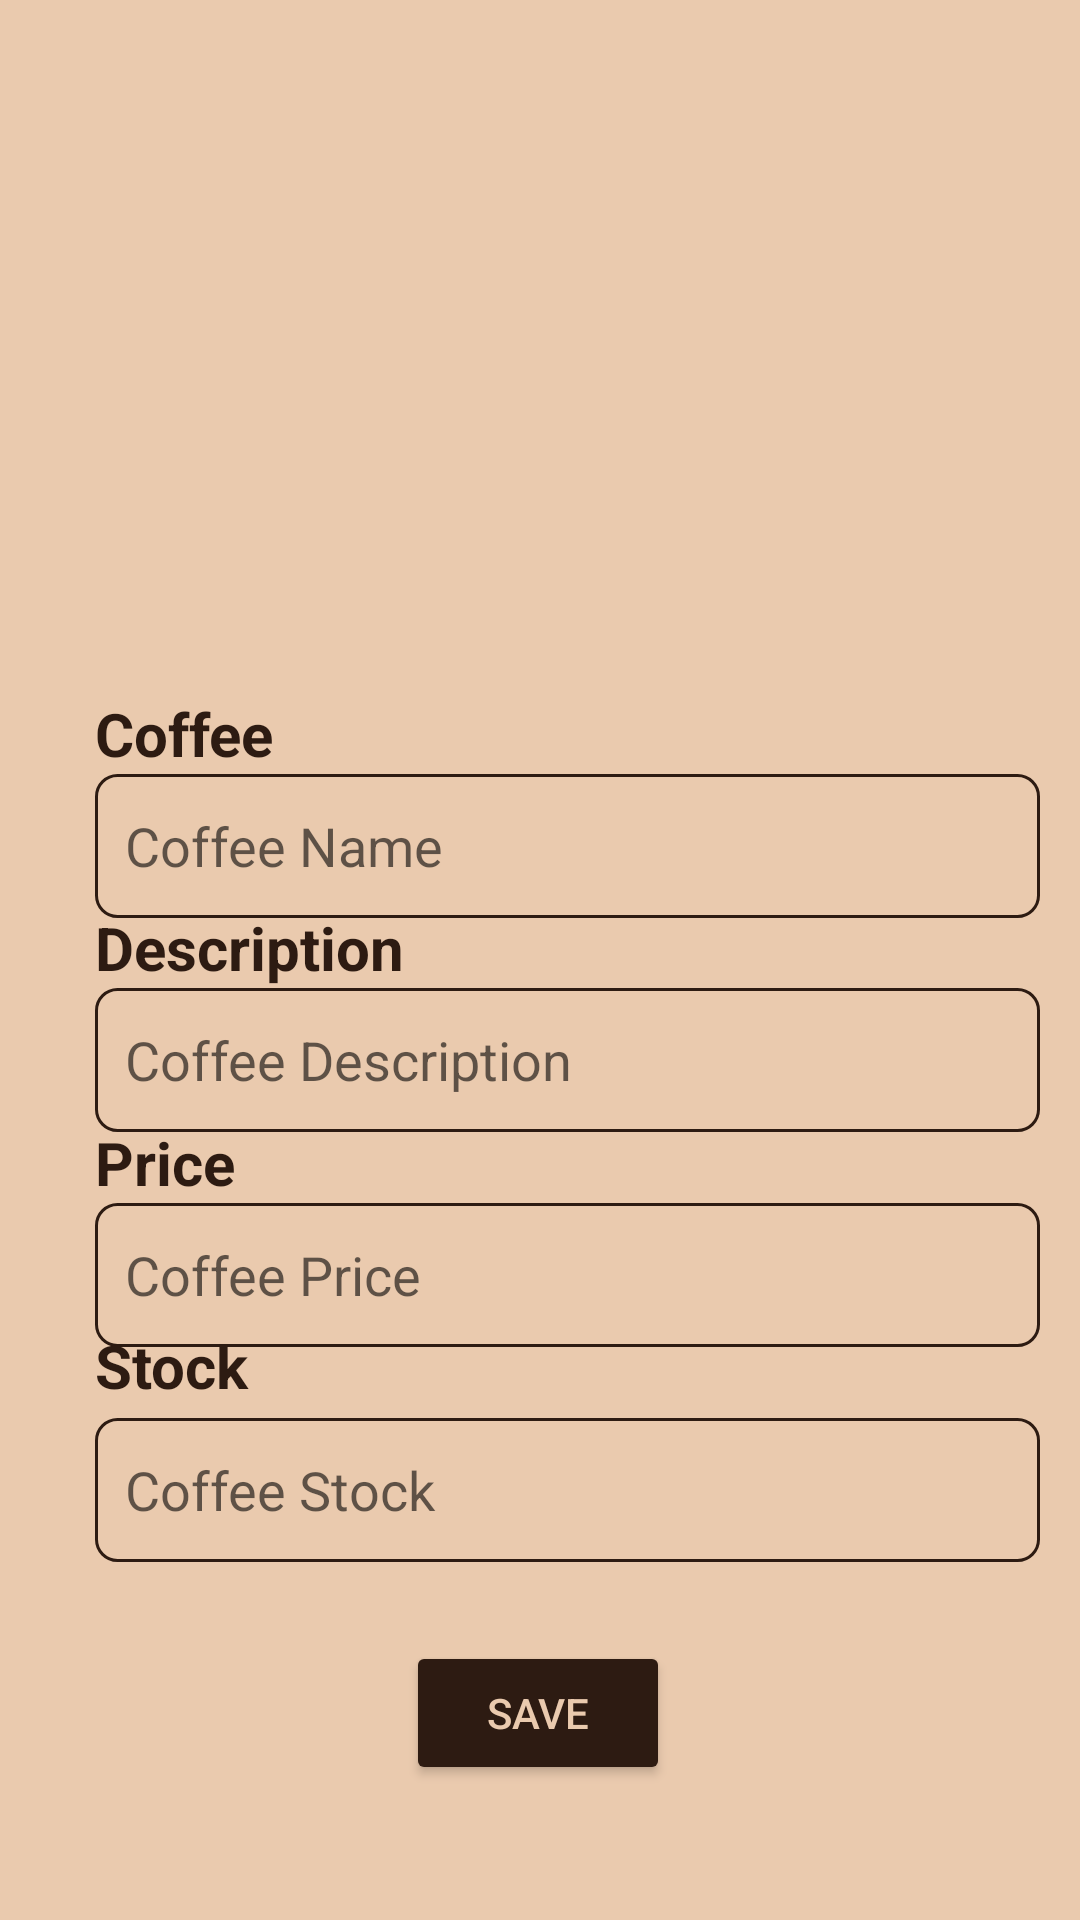

Layout XML and referenced resources for this Android screen:
<!-- AndroidManifest.xml: fallback theme Theme.MaterialComponents.DayNight.NoActionBar -->
<!-- res/layout/activity_admin_manage_product.xml -->
<?xml version="1.0" encoding="utf-8"?>
<androidx.constraintlayout.widget.ConstraintLayout xmlns:android="http://schemas.android.com/apk/res/android"
    xmlns:app="http://schemas.android.com/apk/res-auto"
    xmlns:tools="http://schemas.android.com/tools"
    android:layout_width="match_parent"
    android:layout_height="match_parent"
    android:background="@color/background"
    tools:context=".AdminManageProduct">

    <EditText
        android:id="@+id/add_name"
        android:layout_width="315dp"
        android:layout_height="48dp"
        android:background="@drawable/box"
        android:ems="10"
        android:hint="Coffee Name"
        android:inputType="textPersonName"
        android:paddingLeft="10dp"
        android:textColor="@color/chocolate"
        app:layout_constraintBottom_toBottomOf="parent"
        app:layout_constraintEnd_toEndOf="@+id/textView5"
        app:layout_constraintHorizontal_bias="0.0"
        app:layout_constraintStart_toStartOf="@+id/textView5"
        app:layout_constraintTop_toBottomOf="@+id/textView5"
        app:layout_constraintVertical_bias="0.0" />

    <TextView
        android:id="@+id/textView5"
        android:layout_width="wrap_content"
        android:layout_height="wrap_content"
        android:text="Coffee"
        android:textColor="@color/chocolate"
        android:textSize="20sp"
        android:textStyle="bold"
        app:layout_constraintBottom_toBottomOf="parent"
        app:layout_constraintEnd_toEndOf="@+id/select_image"
        app:layout_constraintHorizontal_bias="0.05"
        app:layout_constraintStart_toStartOf="@+id/select_image"
        app:layout_constraintTop_toBottomOf="@+id/select_image"
        app:layout_constraintVertical_bias="0.0" />

    <EditText
        android:id="@+id/addDesc"
        android:layout_width="315dp"
        android:layout_height="48dp"
        android:background="@drawable/box"
        android:ems="10"
        android:hint="Coffee Description"
        android:inputType="textPersonName"
        android:paddingLeft="10dp"
        android:textColor="@color/chocolate"
        app:layout_constraintBottom_toBottomOf="parent"
        app:layout_constraintEnd_toEndOf="@+id/add_name"
        app:layout_constraintHorizontal_bias="0.0"
        app:layout_constraintStart_toStartOf="@+id/add_name"
        app:layout_constraintTop_toBottomOf="@+id/textView12"
        app:layout_constraintVertical_bias="0.0" />

    <TextView
        android:id="@+id/textView12"
        android:layout_width="wrap_content"
        android:layout_height="wrap_content"
        android:text="Description"
        android:textColor="@color/chocolate"
        android:textSize="20sp"
        android:textStyle="bold"
        app:layout_constraintBottom_toBottomOf="parent"
        app:layout_constraintEnd_toEndOf="@+id/textView5"
        app:layout_constraintHorizontal_bias="0.0"
        app:layout_constraintStart_toStartOf="@+id/textView5"
        app:layout_constraintTop_toBottomOf="@+id/textView5"
        app:layout_constraintVertical_bias="0.125" />

    <EditText
        android:id="@+id/addPrice"
        android:layout_width="315dp"
        android:layout_height="48dp"
        android:background="@drawable/box"
        android:ems="10"
        android:hint="Coffee Price"
        android:inputType="textPersonName"
        android:paddingLeft="10dp"
        android:textColor="@color/chocolate"
        app:layout_constraintBottom_toBottomOf="parent"
        app:layout_constraintEnd_toEndOf="@+id/textView14"
        app:layout_constraintHorizontal_bias="0.0"
        app:layout_constraintStart_toStartOf="@+id/textView14"
        app:layout_constraintTop_toBottomOf="@+id/textView14"
        app:layout_constraintVertical_bias="0.0" />

    <TextView
        android:id="@+id/textView14"
        android:layout_width="wrap_content"
        android:layout_height="wrap_content"
        android:text="Price"
        android:textColor="@color/chocolate"
        android:textSize="20sp"
        android:textStyle="bold"
        app:layout_constraintBottom_toBottomOf="parent"
        app:layout_constraintEnd_toEndOf="@+id/textView12"
        app:layout_constraintHorizontal_bias="0.0"
        app:layout_constraintStart_toStartOf="@+id/textView12"
        app:layout_constraintTop_toBottomOf="@+id/textView12"
        app:layout_constraintVertical_bias="0.157" />

    <EditText
        android:id="@+id/editTextTextPersonName"
        android:layout_width="315dp"
        android:layout_height="48dp"
        android:background="@drawable/box"
        android:ems="10"
        android:hint="Coffee Stock"
        android:inputType="textPersonName"
        android:paddingLeft="10dp"
        android:textColor="@color/chocolate"
        app:layout_constraintBottom_toBottomOf="parent"
        app:layout_constraintEnd_toEndOf="@+id/addPrice"
        app:layout_constraintHorizontal_bias="0.0"
        app:layout_constraintStart_toStartOf="@+id/addPrice"
        app:layout_constraintTop_toBottomOf="@+id/textView21"
        app:layout_constraintVertical_bias="0.0" />

    <TextView
        android:id="@+id/textView21"
        android:layout_width="86dp"
        android:layout_height="31dp"
        android:text="Stock"
        android:textColor="@color/chocolate"
        android:textSize="20sp"
        android:textStyle="bold"
        app:layout_constraintBottom_toBottomOf="parent"
        app:layout_constraintEnd_toEndOf="@+id/textView14"
        app:layout_constraintHorizontal_bias="0.0"
        app:layout_constraintStart_toStartOf="@+id/textView14"
        app:layout_constraintTop_toBottomOf="@+id/textView14"
        app:layout_constraintVertical_bias="0.196" />

    <ImageView
        android:id="@+id/select_image"
        android:layout_width="322dp"
        android:layout_height="231dp"
        app:layout_constraintBottom_toBottomOf="parent"
        app:layout_constraintEnd_toEndOf="parent"
        app:layout_constraintHorizontal_bias="0.494"
        app:layout_constraintStart_toStartOf="parent"
        app:layout_constraintTop_toTopOf="parent"
        app:layout_constraintVertical_bias="0.0"
        app:srcCompat="@drawable/image" />

    <Button
        android:id="@+id/add_product_button"
        android:layout_width="wrap_content"
        android:layout_height="wrap_content"
        android:text="SAVE"
        android:textColor="@color/background"
        app:backgroundTint="@color/chocolate"
        app:layout_constraintBottom_toBottomOf="parent"
        app:layout_constraintEnd_toEndOf="parent"
        app:layout_constraintHorizontal_bias="0.498"
        app:layout_constraintStart_toStartOf="parent"
        app:layout_constraintTop_toBottomOf="@+id/addPrice"
        app:layout_constraintVertical_bias="0.685" />

</androidx.constraintlayout.widget.ConstraintLayout>
<!-- resources referenced by this layout -->
<resources>
  <color name="background">#EACAAE</color>
  <color name="chocolate">#2D1B12</color>
  <!-- drawable box (drawable) -->
  <?xml version="1.0" encoding="utf-8"?>
  <shape xmlns:android="http://schemas.android.com/apk/res/android">
  
      <corners
          android:bottomRightRadius="7dp"
          android:bottomLeftRadius="7dp"
          android:topLeftRadius="7dp"
          android:topRightRadius="7dp"/>
      <stroke
          android:color="#2D1B12"
          android:width="1dp" />
  </shape>
</resources>
